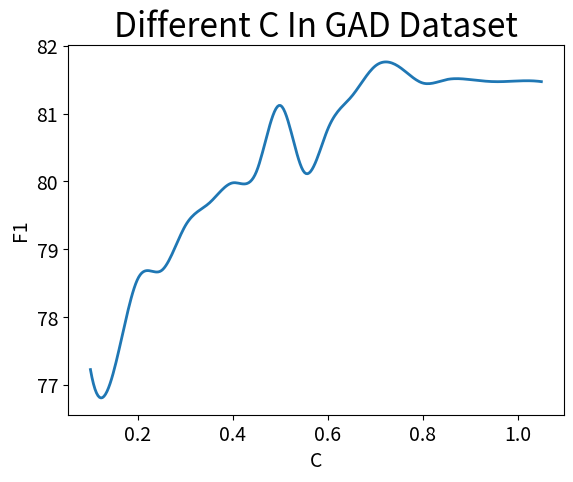

The matplotlib source for this figure:
# coding:UTF-8
import matplotlib.pyplot as plt
import matplotlib.pyplot as plt
import numpy as np
from scipy.interpolate import make_interp_spline

x = 0.1
input_value = []
for i in range(0, 20):
    input_value.append(x)
    x += 0.05
print(input_value)
# input_value = [0.1,0.15, 0.2,0.25, 0.3,0.35 ,0.4, 0.5, 0.6, 0.7, 0.8, 0.9, 1]
squares = [77.23, 77.23, 78.57, 78.69, 79.35,
           79.68, 79.98, 80.15,81.12, 80.14, 80.77, 81.25, 81.70,81.69,81.45,
           81.50, 81.50,81.47,81.48,81.47]

input_value = np.array(input_value)
squares = np.array(squares)
x_smooth = np.linspace(input_value.min(), input_value.max(), 300)
y_smooth = make_interp_spline(input_value, squares)(x_smooth)
print(input_value)
print(y_smooth)
plt.plot(x_smooth, y_smooth, linewidth=2)

# 设置图形的标题，并给坐标轴加上标签
plt.title(u"Different C In GAD Dataset", fontsize=24)
plt.xlabel("C", fontsize=14)
plt.ylabel("F1", fontsize=14)

# 设置刻度表标记的大小
plt.tick_params(axis="both", labelsize=14)
plt.show()

# import matplotlib.pyplot as plt
# import numpy as np
# # from scipy.interpolate import spline
# from scipy.interpolate import make_interp_spline
# x = np.array([0.1, 0.2, 0.3, 0.4, 0.5, 0.6, 0.7, 0.8, 0.9, 1])
# y = np.array([78.02, 78.24, 79.35, 79.68, 80.66, 81.65, 81.23, 82.71, 81.89, 81.22])
#
#
# x_smooth = np.linspace(x.min(), x.max(), 300)
# y_smooth = make_interp_spline(x, y)(x_smooth)
# # x_new = np.linspace(x.min(), x.max(), 300)  # 300 represents number of points to make between T.min and T.max
# # y_smooth = spline(x, y, x_new)
# # 散点图
# plt.scatter(x, y, c='black', alpha=0.5)  # alpha:透明度) c:颜色
# # 折线图
# plt.plot(x, y, linewidth=1)  # 线宽linewidth=1
# plt.plot(x, y, c='dimgray', linewidth=0.9, label='示例')  # label：某个线条代表什么的标签
# plt.legend(loc='best')  # loc选项可以选择label的位置
# # 平滑后的折线图
# plt.plot(x_smooth, y_smooth, c='red')
#
# # 解决中文显示问题
# plt.rcParams['font.sans-serif'] = ['SimHei']  # SimHei黑体  FangSong仿宋
# plt.rcParams['axes.unicode_minus'] = False
#
# plt.title("绘图", fontsize=24)  # 标题及字号
# plt.xlabel("X", fontsize=24)  # X轴标题及字号
# plt.ylabel("Y", fontsize=24)  # Y轴标题及字号
# plt.tick_params(axis='both', labelsize=14)  # 刻度大小
# # plt.axis([0, 1100, 1, 1100000])#设置坐标轴的取值范围
# plt.show()
